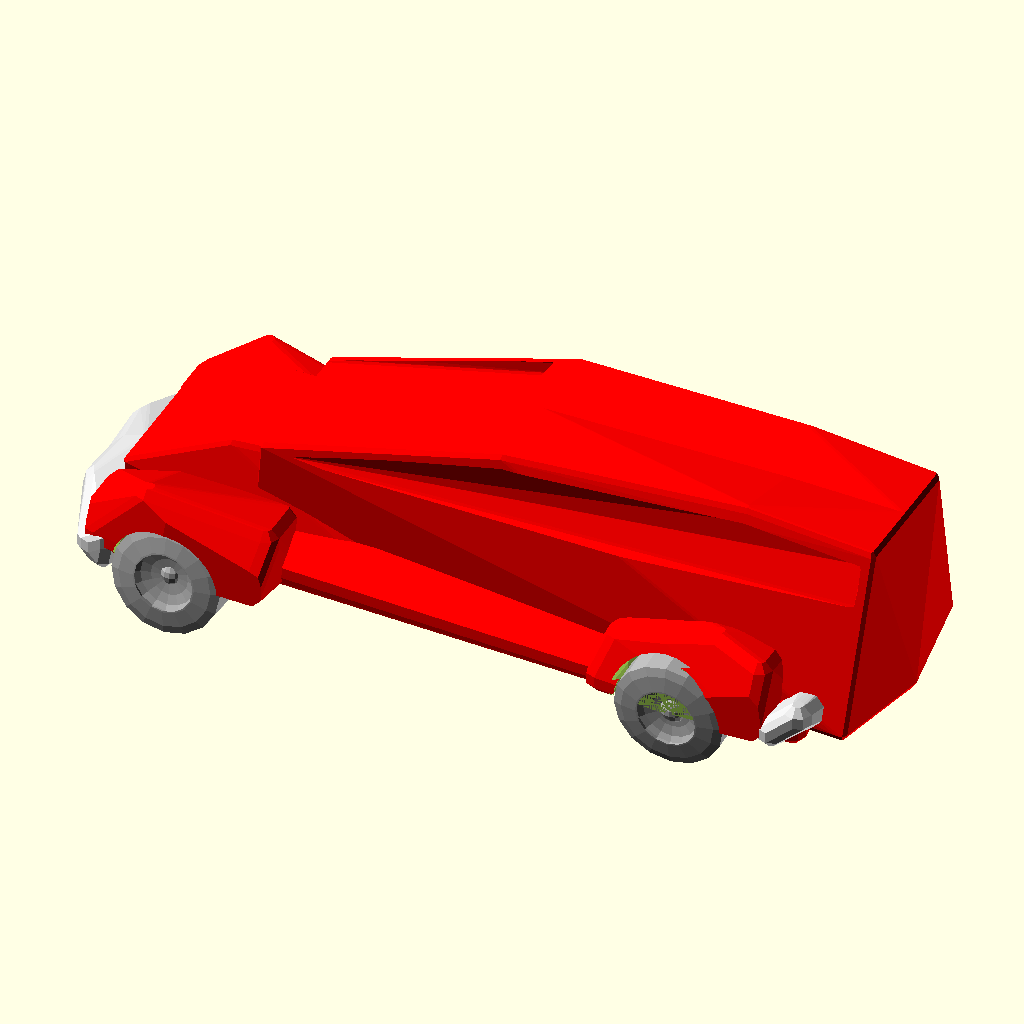
Cell 1: the model at its default parameters.
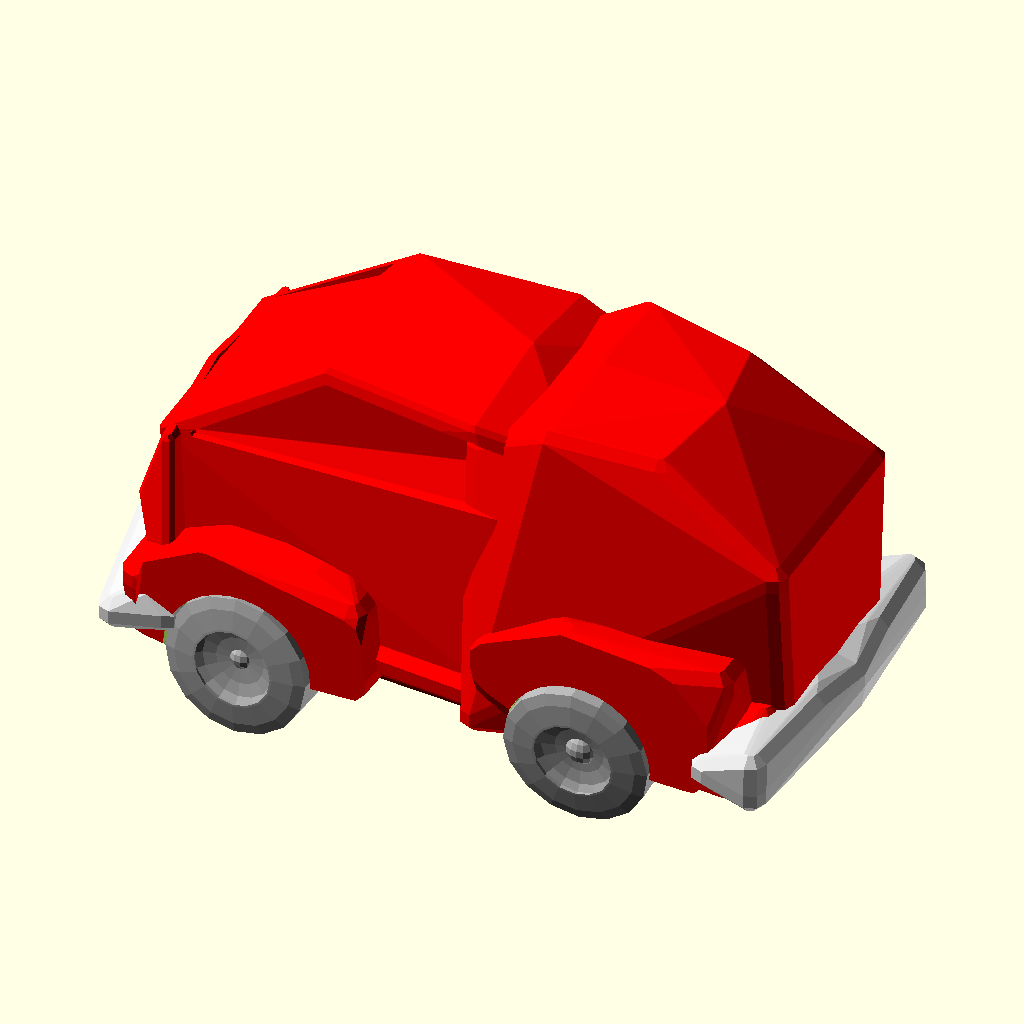
Cell 2: part = 2 (everything else at default).
The same orthographic view direction (rotation 55°, 0°, 25°; colour scheme Cornfield) for every cell, with the view re-fitted per cell, so scale and position can differ between cells.
The OpenSCAD source (olderthan2019/winwall/vehic/vehic.scad):

// No Preview. Just hit Create.   Always leave Part at 1"
part=1;//[1,2,3,4,5,6,7,8,9,10]
/* [Hidden] */

fwd=rnd(30,50);
war=[fwd,fwd+fwd*floor(rnd(0,2)),fwd,fwd,fwd,fwd,fwd,fwd,fwd,fwd];
rwd=fwd;
tw=rnd(40,60) ;
l=max(rwd*1.5+fwd*1.5,srnd(tw*2.5,350))-abs(rwd-fwd)*4;
h=min(tw*2,(srnd(0,tw)+l*0.2))+abs(rwd-fwd);
   
cabl=max(tw*1.5,srnd(l*0.5,l*0.95));

cabw=tw*srnd(0.8,1)+abs(rwd-fwd)*0.5;
cabh=max(tw,h+(l-cabl)*0.1+abs(rwd-fwd)*0.3);
hoodl=max(0.01,srnd(0,(l*0.3)-cabl*0.1)+abs(rwd-fwd)*1.2);
hoodw=tw*srnd(0.6,1.1)-abs(rwd-fwd)*0.1;
hoodh=cabh*0.72-cabl*0.05;

trunkl=l-(cabl+hoodl)-cabl*0.1+40;
trunkw=cabw;
trunkh=max(cabh*0.2,h*srnd(0.5,1.1)+l*0.05);
fax=fwd*0.75;
rax=max(fax+fwd+rwd/2,min(l-trunkl/2+rwd*2,l-rwd)-abs(rwd-fwd));
fenderl=fwd*1.5;
fenderw=(fwd*0.75)+abs(rwd-fwd);
fenderh=max(0,fwd*0.75);
bodyl=max(0,l-abs(rwd-fwd)*3);
bodyw=tw*1.05;
bodyh=fenderh*0.7;
dice=rands(0,2,10);
wildstore=rands(-4,4,1000);
rsize=5;
fn=8;

//////////////////////////////////////////////////////////////////////////////////////////////////////////////////////////////////////////////////////////

mirrorcopy() {
difference() {
union() {
 translate([0,0,abs(rwd-fwd)*0.5]) color("red") rcube([hoodl*2, hoodw, hoodh],2,6,10);
if(trunkl<cabl+hoodl&&fwd==rwd) {
    color("red")union() {
     translate([hoodl, 0, 0]) {
   cab(); }

       translate([hoodl+cabl+trunkl-20, 0, 0]) {mirror([-1,0,0]) rcube([trunkl, trunkw, trunkh],rsize,fn,30);


     }}}
else
      {
color("red")translate([hoodl, 0, abs(rwd-fwd)*0.7])cab();
          *hull(){translate([hoodl, 0, abs(rwd-fwd)]) {
      rcube([min(cabl,l*0.25), cabw, cabh],rsize,fn,40);
      translate([cabl-min(cabl,l*0.25), 0, 0])   rcube([min(cabl,l*0.25), cabw, cabh],rsize,fn,50);
         }
     }
     if (fwd==rwd) {  
         if(dice[0]<1.5){ color("white")translate([l-trunkl+35, 0, bodyh])  rotate([0,0,0])  scube([trunkl*1.1, tw*0.95, trunkh*1.2],rsize,fn,60);}
         else {color("darkgrey") if(l<100)
      {*mirror([-1,0,0]) rcube([trunkl, trunkw, trunkh],rsize,fn,70);}
        translate([l-trunkl*0.3,0,bodyh])
        rotate([-85,0,90])wheel(tw*1.2);}}
    }
if (fwd==rwd){
color("red") translate([0, 0, 0]) {rcube([bodyl, bodyw, bodyh],rsize,fn,80);}
    
  color("red") translate([fax, tw, 0]) {
    translate([-fenderl * 0.5, -fenderw*0.7, 0]) rcube([fenderl, fenderw, fenderh],rsize,fn,90);}}
    
if (fwd==rwd) {     color("red") 
if(trunkl * .4 > rwd||l>rwd*5) {
     for(nax = [rax: -rwd: max(rax - rwd * 2, min(l-rwd*2,l - trunkl + rwd))]){
      translate([nax, tw, 0]) translate([-fenderl * 0.5, -fenderw*0.7, 0]) rcube([fenderl, fenderw, fenderh],rsize,fn,100);
    }
  } else {
    translate([rax, tw, 0]) scale(1.1) translate([-fenderl * 0.5, -fenderw*0.7, 0]) rcube([fenderl, fenderw, fenderh],rsize,fn,110);
  }}

/* line([0, 0, 0], [l, 0, 0]);
color("red") translate([fax, tw, 0]) {
  translate([-fenderl * 0.5, -fenderw, 0]) rcube([fenderl, fenderw, fenderh]);    }*/
}
/////////////cutters////////////////////////////////

translate([fax, tw, 0]) union(){
translate([0,-fwd*0.1,0])scale(1.1) flatwheel(fwd);
rotate([0, 0, 180]) translate([0,fwd*0.1,0])scale([1, 3, 1]) flatwheel(fwd);
 color("red") rotate([0, 0, 180]) translate([0,-fwd*0.1,0]) scale([2, 2, 2]) flatwheel(fwd);
}
if(trunkl * .4 > rwd||l>rwd*5) {
  for(nax = [rax: -rwd: max(rax - rwd * 2, min(l-rwd*2,l - trunkl + rwd))]){
  translate([nax, tw, 0]) {
    scale(1.1) flatwheel(rwd);
    rotate([0, 0, 180]) scale([1, 3, 1]) flatwheel(rwd);
  color("red")   rotate([0, 0, 180]) translate([0,-rwd*0.1,0]) scale([6, 6, 6]) flatwheel(rwd);
  }
}
} else {
translate([0,-fwd*0.1,0])translate([rax, tw+abs(rwd-fwd)*0.5, 0]) {
  scale(1.1) flatwheel(rwd);
  rotate([0, 0, 180]) scale([1, 3, 1]) flatwheel(rwd);
 color("red")  rotate([0, 0, 180]) translate([0,-rwd*0.1,0]) scale([6, 6, 6]) flatwheel(rwd);

}
}
}

/////////////////////////////////////////////////
color("lightgray")translate([-5,0,0])hull(){translate([-5,0,0])scube([5,tw*0.45,h*0.2],rsize,fn,120);
translate([-2,0,])scube([15,tw*1.05-abs(rwd-fwd)*0.5,h*0.2],rsize,fn,130);}


color("lightgray")translate([l+10,0,0])mirror([-1,0,0])hull(){translate([-5,0,0])scube([5,tw*0.45,h*0.2],rsize,fn,140);
translate([-2,0,])scube([15,tw*1.05-abs(rwd-fwd)*0.5,h*0.2],rsize,fn,150);}

//line([fax, 0, 0], [fax, tw, 0],3);
color("darkgrey"){line([fax, 0, 0], [fax, tw*0.9, 0],4);
    translate ([fax, 0, 0] )sphere(fwd*0.25) ;
translate([5,0,-2])scube([max(l-tw*0.45,rax),tw*0.45,rwd*0.5],rsize,fn,160);
translate([fax, tw, 0])rotate([rnd(-5,5),0,rnd(-5,5)]) wheel(fwd);
if(trunkl * .4 > rwd||l>rwd*5) {
for(nax = [rax: -rwd: max(rax - rwd * 2, min(l-rwd*2,l - trunkl + rwd))]) {
translate([nax, tw, 0])rotate([rnd(-15,5),0,0]) wheel(rwd);
 line([nax, 0, rwd/2-min(rwd,fwd)/2], [nax, tw*0.9, rwd/2-min(rwd,fwd)/2],5);
  translate ([nax, 0, rwd/2-min(rwd,fwd)/2] )sphere(fwd*0.25) ;
}
} else {
translate([rax, tw+abs(rwd-fwd)*0.5, 0])rotate([rnd(-15,5),0,0]) wheel(rwd);
 line([rax, 0, rwd/2-min(rwd,fwd)/2], [rax, tw*0.9, rwd/2-min(rwd,fwd)/2],5); 
     translate ([rax, 0, rwd/2-min(rwd,fwd)/2] )sphere(rwd*0.25) ;
}



}}
 //end main
////////////////////////////////////////////////
///////////////////////////////////////////////   
module cab(){
      difference(){ rcube([cabl, cabw, cabh],2,6,20);
                   mirrorcopy(){ cutrcube([cabl, cabw, cabh],2,6,20);} }
    }
module rcube(v, r = 2, n = 6,s=0) {
rc = r;
x = v[0];
y = v[1];
z = v[2];
hull() { 
hull() {
    translate(ywilde(s+1)+[rc, 0, rc]) sphere(r, $fn = n);
    translate(wilde(s+1)+[rc, 0.7*y - rc, rc]) sphere(r, $fn = n);
    translate(ywilde(s+3)+[rc, 0, 0.7 * z - rc]) sphere(r, $fn = n);
    translate(wilde(s+3)+[rc, 0.7*y - rc, 0.7 * z - rc]) sphere(r, $fn = n);
} hull() { 
    translate(ywilde(s+5)+[0.4 * x, 0, z - rc]) sphere(r, $fn = n);
    translate(wilde(s+6)+[0.4 * x, 0.7*y - rc, z - rc]) sphere(r, $fn = n);
    translate(ywilde(s+7)+[0.8 * x, 0, z - rc]) sphere(r, $fn = n);
    translate(wilde(s+8)+[0.8 * x, 0.7*y - rc, z - rc]) sphere(r, $fn = n);
} hull() { 
    translate(ywilde(s+9)+[x, 0, rc]) sphere(r, $fn = n);
    translate(wilde(s+10)+[x, y - rc, rc]) sphere(r, $fn = n);
    //translate([x, 0, z - rc]) sphere(r, $fn = n);
    //translate([x, y - rc, z - rc]) sphere(r, $fn = n);
    
    translate(ywilde(s)+[x, 0, 0.9 * z - rc]) sphere(r, $fn = n);
    translate(wilde(s)+[x, 0.7*y - rc, 0.9 * z - rc]) sphere(r, $fn = n);
}}
}

module cutrcube(v, r = 4, n = 4,s=0) {
rc = 3;
    rh=rc*0.3;
r2=1;
x = v[0];
y = v[1]*0.95;
z = v[2];
 

   // translate(ywilde(s+1)+[rc, 0, rc]) sphere(r2, $fn = n);
   // translate(wilde(s+2)+[rc, 0.7*y - rc, rc]) sphere(r2, $fn = n);
 translate([-rc,0,0])hull(){
translate(ywilde(s+3)+[rc, 0, 0.7 * z ]) sphere(r2, $fn = n);
    translate(wilde(s+3)+[rc, 0.7*y - rc, 0.7 * z ]) sphere(r2, $fn = n);
    translate(ywilde(s+5)+[0.4 * x-rc, 0, z - rc*2]) sphere(r2, $fn = n);
  translate(wilde(s+6)+[0.4 * x-rc, 0.7*y - rc, z - rc*2]) sphere(r2, $fn = n);

translate(ywilde(s+3)+[-rc, 0, 0.7 * z + rh]) sphere(r2, $fn = n);
    translate(wilde(s+3)+[-rc, 0.7*y - rc, 0.7 * z + rh]) sphere(r2, $fn = n);
    translate(ywilde(s+5)+[0.4 * x-rc*2, 0, z-rc ]) sphere(r2, $fn = n);
  translate(wilde(s+6)+[0.4 * x-rc*2, 0.7*y - rc, z -rc]) sphere(r2, $fn = n);

}  // translate(ywilde(s+7)+[0.8 * x, 0, z - rc]) sphere(r2, $fn = n);
    //translate(wilde(s+8)+[0.8 * x, 0.7*y - rc, z - rc]) sphere(r2, $fn = n);

    //translate(ywilde(s+9)+[x, 0, rc]) sphere(r2, $fn = n);
    //translate(wilde(s+10)+[x, y - rc, rc]) sphere(r2, $fn = n);
    //translate([x, 0, z - rc]) sphere(r, $fn = n);
    //translate([x, y - rc, z - rc]) sphere(r, $fn = n);
    
    //translate(ywilde(s)+[x, 0, 0.9 * z - rc]) sphere(r2, $fn = n);
  hull(){     translate([0,rh,0]){ 
      translate(wilde(s+8)+[0.8 * x, 0.7*y , z - rc*2]) sphere(r2, $fn = n);
      translate(wilde(s)+[x-rc, 0.7*y , 0.9 * z-rc*2 ]) sphere(r2, $fn = n);
        translate(wilde(s+4)+[rc*2, 0.7*y , 0.7 * z-rc ]) sphere(r2, $fn = n);
        translate(wilde(s+6)+[0.4 * x, 0.7*y , z-rc*2 ]) sphere(r2, $fn = n);
        translate(wilde(s+4)+[x-rc*2, 0.76*y , 0.7 * z ]) sphere(r2, $fn = n);}
       translate([0,rc*5,0]){  
            translate(wilde(s+8)+[0.8 * x, 0.7*y , z - rc*2]) sphere(r2, $fn = n);
           translate(wilde(s)+[x-rc, 0.7*y , 0.9 * z-rc*2 ]) sphere(r2, $fn = n);
        translate(wilde(s+4)+[rc*2, 0.7*y , 0.7 * z-rc ]) sphere(r2, $fn = n);
        translate(wilde(s+6)+[0.4 * x, 0.7*y , z-rc*2 ]) sphere(r2, $fn = n);
        translate(wilde(s+4)+[x-rc*2, 0.76*y , 0.7 * z ]) sphere(r2, $fn = n);}}
}
module scube(v, r = 2, n = 6,s=0) {
rc = r;
x = v[0];
y = v[1];
z = v[2];
dewild=1;
hull() { 
hull() {
    translate(dewild*ywilde(s)+[rc, 0, rc]) sphere(r, $fn = n);
    translate(dewild*wilde(s+1)+[rc, y - rc, rc]) sphere(r, $fn = n);
    translate(dewild*ywilde(s+2)+[rc, 0, z - rc]) sphere(r, $fn = n);
    translate(dewild*wilde(s+3)+[rc, y - rc,  z - rc]) sphere(r, $fn = n);
} hull() { 
    translate(dewild*ywilde(s+4)+[ x, 0, z - rc]) sphere(r, $fn = n);
    translate(dewild*wilde(s+5)+[ x, y - rc, z - rc]) sphere(r, $fn = n);
} hull() { 
    translate(dewild*ywilde(s+6)+[x, 0, rc]) sphere(r, $fn = n);
    translate(dewild*wilde(s+7)+[x, y - rc, rc]) sphere(r, $fn = n);
 
    
 }
}}
function wilde(i)=[wildstore[i],wildstore[i*2],wildstore[i*3]];
function ywilde(i)=[wildstore[i],0,wildstore[i*3]];
module wheel(d){

translate ([0,0,d/2-min(rwd,fwd)/2]) 
rotate([90,0,0]) difference(){ hull(){
    scale([d*0.5,d*0.5,3])sphere(1,$fn=16);
    translate([0,0,d/4])
    scale([d*0.5,d*0.5,3])sphere(1,$fn=16);}
 //cylinder(d/4,d/2,d/2);
      translate([0,0,-1])
    scale([d*0.3,d*0.3,3.5])sphere(1,$fn=16);}
    }


module flatwheel(d){

translate ([0,0,d/2-min(rwd,fwd)/2]) 
rotate([90,0,0])  cylinder(d/3,d/2,d/2);
}
module extrudeT(v,d=8,start=0,stop=1) {
     detail=1/d;
for(i = [start+detail: detail: stop]) {
   for (j=[0:$children-1]) 
  hull() {
    translate(t(bez2(i,v))) rotate(bez2euler(i, v))scale(bez2(i  , v)[3]) children(j);
    translate(t(bez2(i - detail, v))) rotate(bez2euler(i - detail, v))scale(bez2(i- detail  , v)[3]) children(j);
  }
}
}

module mirrorextrudeT(v,d=8,start=0,stop=1) {
     detail=1/d;
for(i = [start+detail: detail: stop]) {
   for (j=[0:$children-1]) 
  hull() {mirrorcopy([0,-1,0]){
    translate(t(bez2(i,v))) rotate(bez2euler(i, v))scale(bez2(i  , v)[3]) children(j);
    translate(t(bez2(i - detail, v))) rotate(bez2euler(i - detail, v))scale(bez2(i- detail  , v)[3]) children(j);
  }}
}
}

module ShowControl(v)  
{  // translate(t(v[0])) sphere(v[0][3]);
  for(i=[1:len(v)-1]){
   // vg  translate(t(v[i])) sphere(v[i][3]);
      hull(){
          translate(t(v[i])) sphere(0.5);
          translate(t(v[i-1])) sphere(0.5);
          }          }
  } 
  
module line(a,b,c=0.5){
    hull(){
        translate(a)sphere(c);
        translate(b)sphere(c);
        
        }
    
    }  
  
module mirrorcopy(vec=[0,1,0]) 
{ union(){
children(); 
mirror(vec) children(); }
} 

function  subdv(v)=[
let(last=(len(v)-1)*3)
for (i=[0:last])
  let(j=floor((i+1)/3))

i%3 == 0?
v[j]
:
i%3  == 2?
   v[j]- un(un(pre(v,j))+un(post(v,j)))*(len3(pre(v,j))+len3(post(v,j)))*0.1
    :
   v[j] +un(un(pre(v,j)) +un(post(v,j)))*(len3(pre(v,j))+len3(post(v,j)))*0.1

]
;     
function bz2t(v,stop,precision=0.01,t=0,acc=0)=
acc>=stop||t>1?
t:
bz2t(v,stop,precision,t+precision,acc+len3(bez2(t,v)-bez2(t+precision,v)));

function len3bz(v,precision=0.01,t=0,acc=0)=t>1?acc:len3bz(v,precision,t+precision,acc+len3(bez2(t,v)-bez2(t+precision,v)));

function bez2(t, v) = (len(v) > 2) ? bez2(t, [
for(i = [0: len(v) - 2]) v[i] * t + v[i + 1] * (1 - t)
]): v[0] * t + v[1] * (1 - t);
function lim31(l, v) = v / len3(v) * l;
function len3(v) = sqrt(pow(v[0], 2) + pow(v[1], 2) + pow(v[2], 2));
function bez2euler(i, v) = [0, -asin(bez2v(i, v)[2]), atan2(bez2xy(bez2v(i, v))[1], bez2xy(bez2v(i, v))[0])];

function bez2xy(v) = lim31(1, [v[0], v[1], 0]); // down xy projection
function bez2v(i, v) = lim31(1, bez2(i - 0.0001, v) - bez2(i, v)); // unit vector at i
function t(v) = [v[0], v[1], v[2]];
function rndR()=[rands(0,360,1)[0],rands(0,360,1)[1],rands(0,360,1)[0]];
function rndV()=[rands(-1,1,1)[0],rands(-1,1,1)[0],rands(-1,1,1)[0]];
function midpoint(start,end) = start + (end  - start )/2;
function rndc()=[rands(0,1,1)[0],rands(0,1,1)[0],rands(0,1,1)[0]];     
  
  function rnd(a,b)=a+gauss(rands(0,1,1)[0])*(b-a);     
  function srnd(a,b)=rands(a,b,1)[0];     

function t(v) = [v[0], v[1], v[2]];


function un(v) = v / max(len3(v),0.000001) * 1;
function len3(v) = sqrt(pow(v[0], 2) + pow(v[1], 2) + pow(v[2], 2));
function pre(v,i)= i>0?         (v[i]-v[i-1]):[0,0,0,0];
function post(v,i)=i<len(v)-1?  (v[i+1]-v[i]):[0,0,0,0] ;
function SC3 (a)= let( b=clamp(a))(b * b * (3 - 2 * b));
function clamp (a,b=0,c=10)=min(max(a,b),c);
function gauss(x)=x+(x-SC3(x));
Parameter table extracted from the source (name, type, default, range or options):
part: number, default 1, options 1, 2, 3, 4, 5, 6, 7, 8, 9, 10
